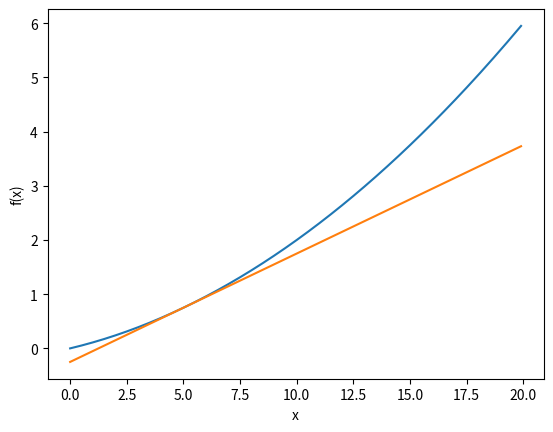
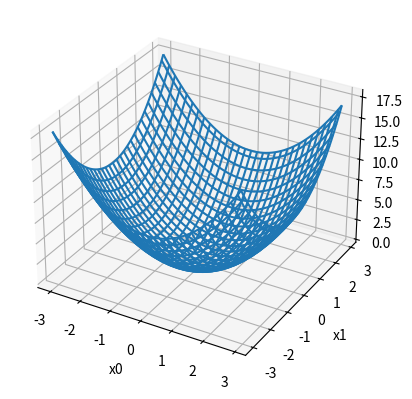

The matplotlib source for these figures, in order:
import numpy as np
import matplotlib.pylab as plt
import matplotlib.pyplot as plt2
from mpl_toolkits.mplot3d import axes3d
from matplotlib import cm


def numerical_diff(f, x):
    h = 1e-4  # 0.0001
    return (f(x + h) - f(x - h)) / (2 * h)


def function_1(x):
    return 0.01*x**2 + 0.1*x


def function_2(x):
    return x[0]**2 + x[1]**2


def tangent_line(f, x):
    d = numerical_diff(f, x)
    print(d)
    y = f(x) - d*x
    return lambda t: d*t + y


def numerical_gradient(f, x):
    h = 1e-4  # 0.0001
    grad = np.zeros_like(x)  # xと同じ形状の配列を生成

    for idx in range(x.size):
        tmp_val = x[idx]

        # f(x+h)の計算
        x[idx] = tmp_val + h
        fxh1 = f(x)

        # f(x-h)の計算
        x[idx] = tmp_val - h
        fxh2 = f(x)


        grad[idx] = (fxh1 - fxh2) / (2*h)
        x[idx] = tmp_val  # 値を元に戻す

    return grad


# 勾配降下法
def gradient_descent(f, init_x, lr=0.01, step_num=100):
    x = init_x

    for i in range(step_num):
        grad = numerical_gradient(f, x)
        x -= lr * grad

    return x


x = np.arange(0.0,  20.0, 0.1)  # 0から20まで、0.1刻みのx配列
y = function_1(x)
plt.xlabel("x")
plt.ylabel("f(x)")

tf = tangent_line(function_1, 5)
y2 = tf(x)
plt.plot(x, y)
plt.plot(x, y2)
plt.show()

#print(numerical_diff(function_1, 5))
#print(numerical_diff(function_1, 10))


fig = plt2.figure()
ax = fig.add_subplot(111, projection='3d')

x1 = x2 = np.arange(-3, 3, 0.1)
X1, X2 = np.meshgrid(x1, x2)

Z = np.power(X1, 2) + np.power(X2, 2)

print(Z)

ax.plot_wireframe(X1, X2, Z, rstride=2, cstride=2)

plt2.xlabel("x0")
plt2.ylabel("x1")
plt2.show()

# x0 = 3, x1 = 4 のときのx0に対する偏微分

def function_tmp1(x0):
    return x0*x0 + 4.0**2.0

print(numerical_diff(function_tmp1, 3.0))


# x0 = 3, x1 = 4 のときのx1に対する偏微分

def function_tmp2(x1):
    return 3.0**2.0 + x1*x1

print(numerical_diff(function_tmp2, 4.0))


# 勾配の計算

print(numerical_gradient(function_2, np.array([3.0, 4.0])))
print(numerical_gradient(function_2, np.array([0.0, 2.0])))
print(numerical_gradient(function_2, np.array([3.0, 0.0])))


# 問：f(x0, x1) = x0^2 + x1^2 の最小値を勾配法で求めよ
def function_2(x):
    return x[0]**2 + x[1]**2

init_x = np.array([-3.0, 4.0])
print(gradient_descent(f=function_2, init_x=init_x, lr=0.1, step_num=100))

# 学習率が大きすぎる例：lr = 10.0
init_x = np.array([-3.0, 4.0])
print(gradient_descent(f=function_2, init_x=init_x, lr=10.0, step_num=100))

# 学習率が小さすぎる例：lr = 1e-10
init_x = np.array([-3.0, 4.0])
print(gradient_descent(f=function_2, init_x=init_x, lr=1e-10, step_num=100))


'''
arg = np.c_[X1.ravel(), X2.ravel()]

print(x1)
print(x2)
print(X1)
print(X2)
print(arg)
'''

# 【Python】ふたつの配列からすべての組み合わせを評価
# http://kaisk.hatenadiary.com/entry/2014/11/05/041011

"""
Matplotlibのmplot3dで3Dグラフを作成
https://note.nkmk.me/python-matplotlib-mplot3d/

import numpy as np
import matplotlib.pyplot as plt
from mpl_toolkits.mplot3d import axes3d
from matplotlib import cm

fig = plt.figure()
ax = fig.add_subplot(111, projection='3d')

x = y = np.arange(-15, 15, 0.5)
X, Y = np.meshgrid(x, y)

sigma = 4
Z = np.exp(-(X**2 + Y**2)/(2*sigma**2)) / (2*np.pi*sigma**2)

ax.plot_surface(X, Y, Z, rstride=1, cstride=1, cmap=cm.coolwarm)
plt.savefig("data/dst/matplotlib_mplot3d_surface.png")

ax.clear()
ax.plot_wireframe(X, Y, Z, rstride=2, cstride=2)
plt.savefig("data/dst/matplotlib_mplot3d_wireframe.png")

ax.clear()
ax.scatter(X, Y, Z, s=1)
plt.savefig("data/dst/matplotlib_mplot3d_scatter.png")
"""